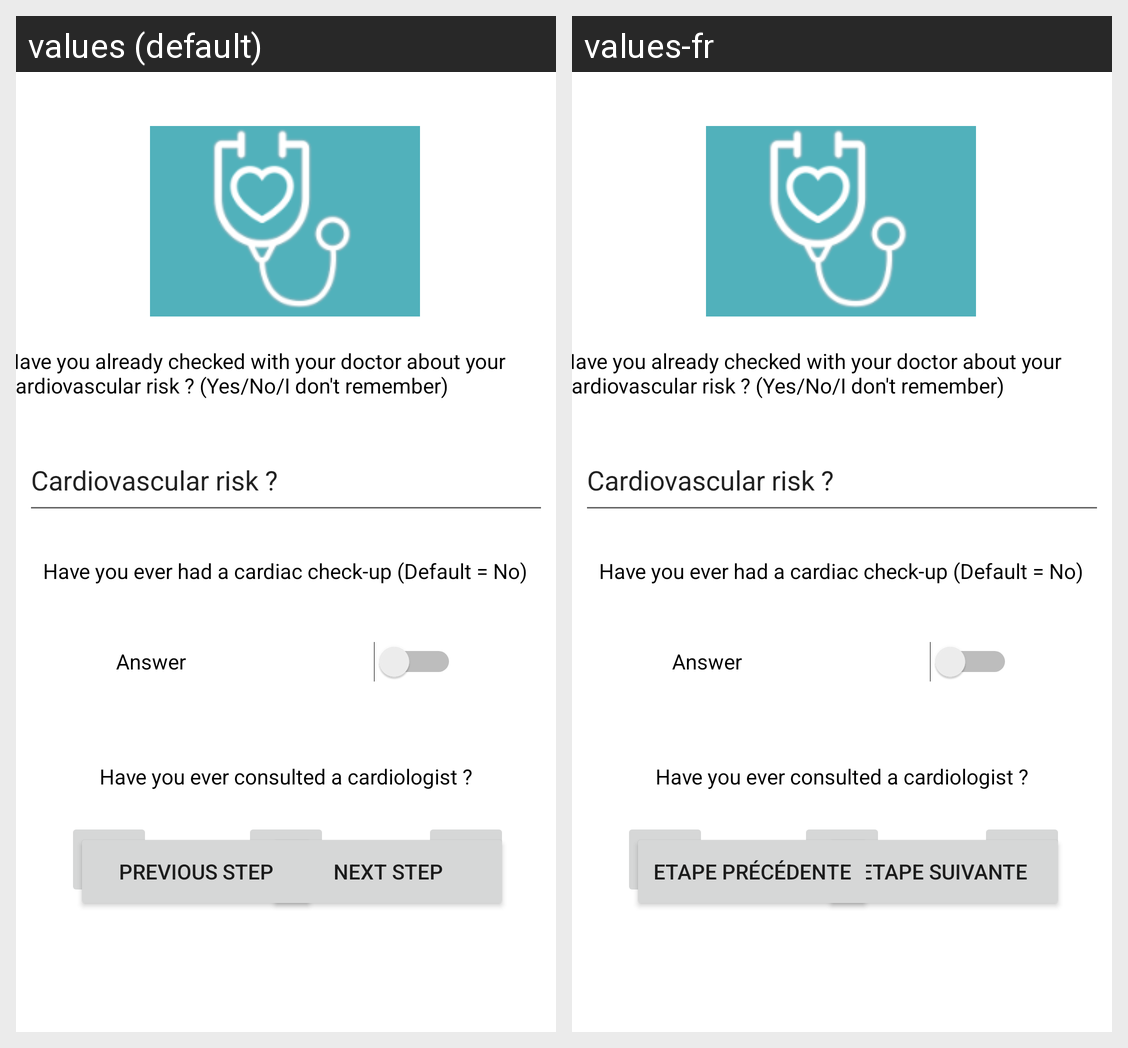

For this localized Android screen grid, give each drawn string resource with its value in every locale shown.
Android screen res/layout/activity_suivi_cardiaque.xml rendered under 2 locales, left to right: values (default), values-fr. Device: Nexus 5 (rendered at 1080×1920; each locale shown at half size, 540×960, under a caption strip naming it); theme Theme.PetitCoeur.
Strings drawn on this screen, with the default value and each locale's value (text and hints the layout hard-codes, and strings that could not be matched under every locale, appear in the picture but are not listed):

next_step
  values: Next Step
  values-fr: Etape Suivante

Previous_Step
  values: Previous Step
  values-fr: Etape Précédente
